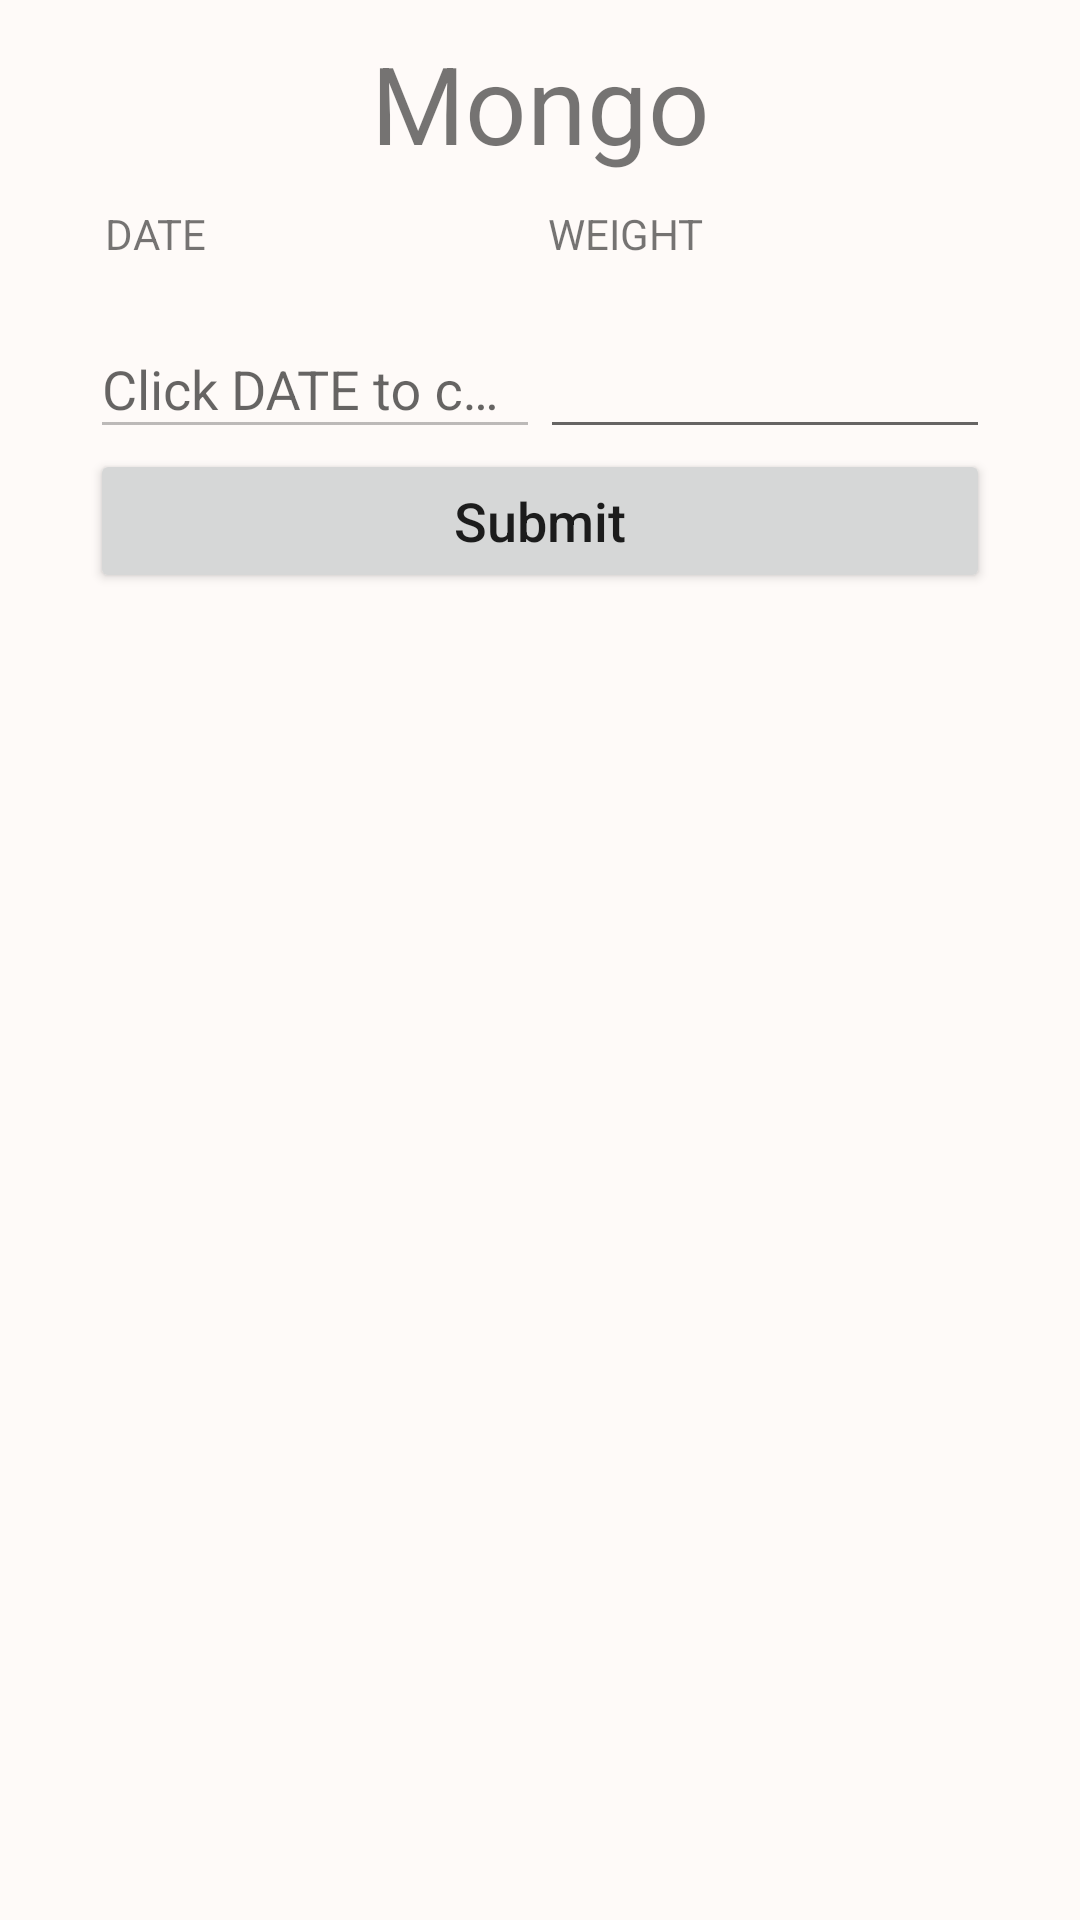

This screen was rendered from an Android layout file. Write that file and the resources it references.
<!-- AndroidManifest.xml: application theme AppTheme -->
<!-- res/layout/frag_mongo.xml -->
<?xml version="1.0" encoding="utf-8"?>
<LinearLayout xmlns:android="http://schemas.android.com/apk/res/android"
    android:layout_width="match_parent"
    android:layout_height="match_parent"
    android:background="#FEFAF8"
    android:orientation="vertical"
    android:paddingHorizontal="30sp">

    <TextView
        android:layout_width="match_parent"
        android:layout_height="wrap_content"
        android:gravity="center"
        android:paddingVertical="10sp"
        android:text="@string/menu_mongo"
        android:textSize="36sp" />

    <LinearLayout
        android:layout_width="match_parent"
        android:layout_height="wrap_content"
        android:layout_marginLeft="5sp"
        android:orientation="horizontal">

        <TextView
            android:id="@+id/mongo_date_text"
            android:layout_width="match_parent"
            android:layout_height="wrap_content"
            android:layout_weight="1"
            android:clickable="true"
            android:focusable="true"
            android:text="Date"
            android:textAllCaps="true" />

        <TextView
            android:layout_width="match_parent"
            android:layout_height="wrap_content"
            android:layout_weight="1"
            android:text="weight"
            android:textAllCaps="true" />
    </LinearLayout>

    <LinearLayout
        android:layout_width="match_parent"
        android:layout_height="wrap_content"
        android:layout_marginTop="10sp"
        android:orientation="horizontal">

        <android.support.design.widget.TextInputLayout
            android:layout_width="match_parent"
            android:layout_height="wrap_content"
            android:layout_weight="1">

            <android.support.design.widget.TextInputEditText
                android:id="@+id/mongo_date"
                android:layout_width="match_parent"
                android:layout_height="wrap_content"
                android:enabled="false"
                android:hint="@string/date_hint"
                android:inputType="date" />
        </android.support.design.widget.TextInputLayout>

        <android.support.design.widget.TextInputLayout
            android:layout_width="match_parent"
            android:layout_height="wrap_content"
            android:layout_weight="1">

            <android.support.design.widget.TextInputEditText
                android:id="@+id/mongo_weight"
                android:layout_width="match_parent"
                android:layout_height="wrap_content"
                android:inputType="numberDecimal" />
        </android.support.design.widget.TextInputLayout>
    </LinearLayout>


    <Button
        android:id="@+id/mongo_submit"
        android:layout_width="match_parent"
        android:layout_height="wrap_content"
        android:text="@string/submit"
        android:textAllCaps="false"
        android:textSize="18sp" />

    <android.support.v7.widget.RecyclerView
        android:id="@+id/mongo_recycleview"
        android:layout_width="match_parent"
        android:layout_height="match_parent"
        android:paddingTop="10sp" />

</LinearLayout>
<!-- resources referenced by this layout -->
<resources>
  <string name="date_hint">Click DATE to change</string>
  <string name="menu_mongo">Mongo</string>
  <string name="submit">Submit</string>
  <style name="AppTheme" parent="Theme.AppCompat.Light.DarkActionBar">
          
          <item name="colorPrimary">@color/colorPrimary</item>
          <item name="colorPrimaryDark">@color/colorPrimaryDark</item>
          <item name="colorAccent">@color/colorAccent</item>
      </style>
  <color name="colorPrimary">#f9ada0</color>
  <color name="colorPrimaryDark">#fe938c</color>
  <color name="colorAccent">#f7c59f</color>
</resources>
